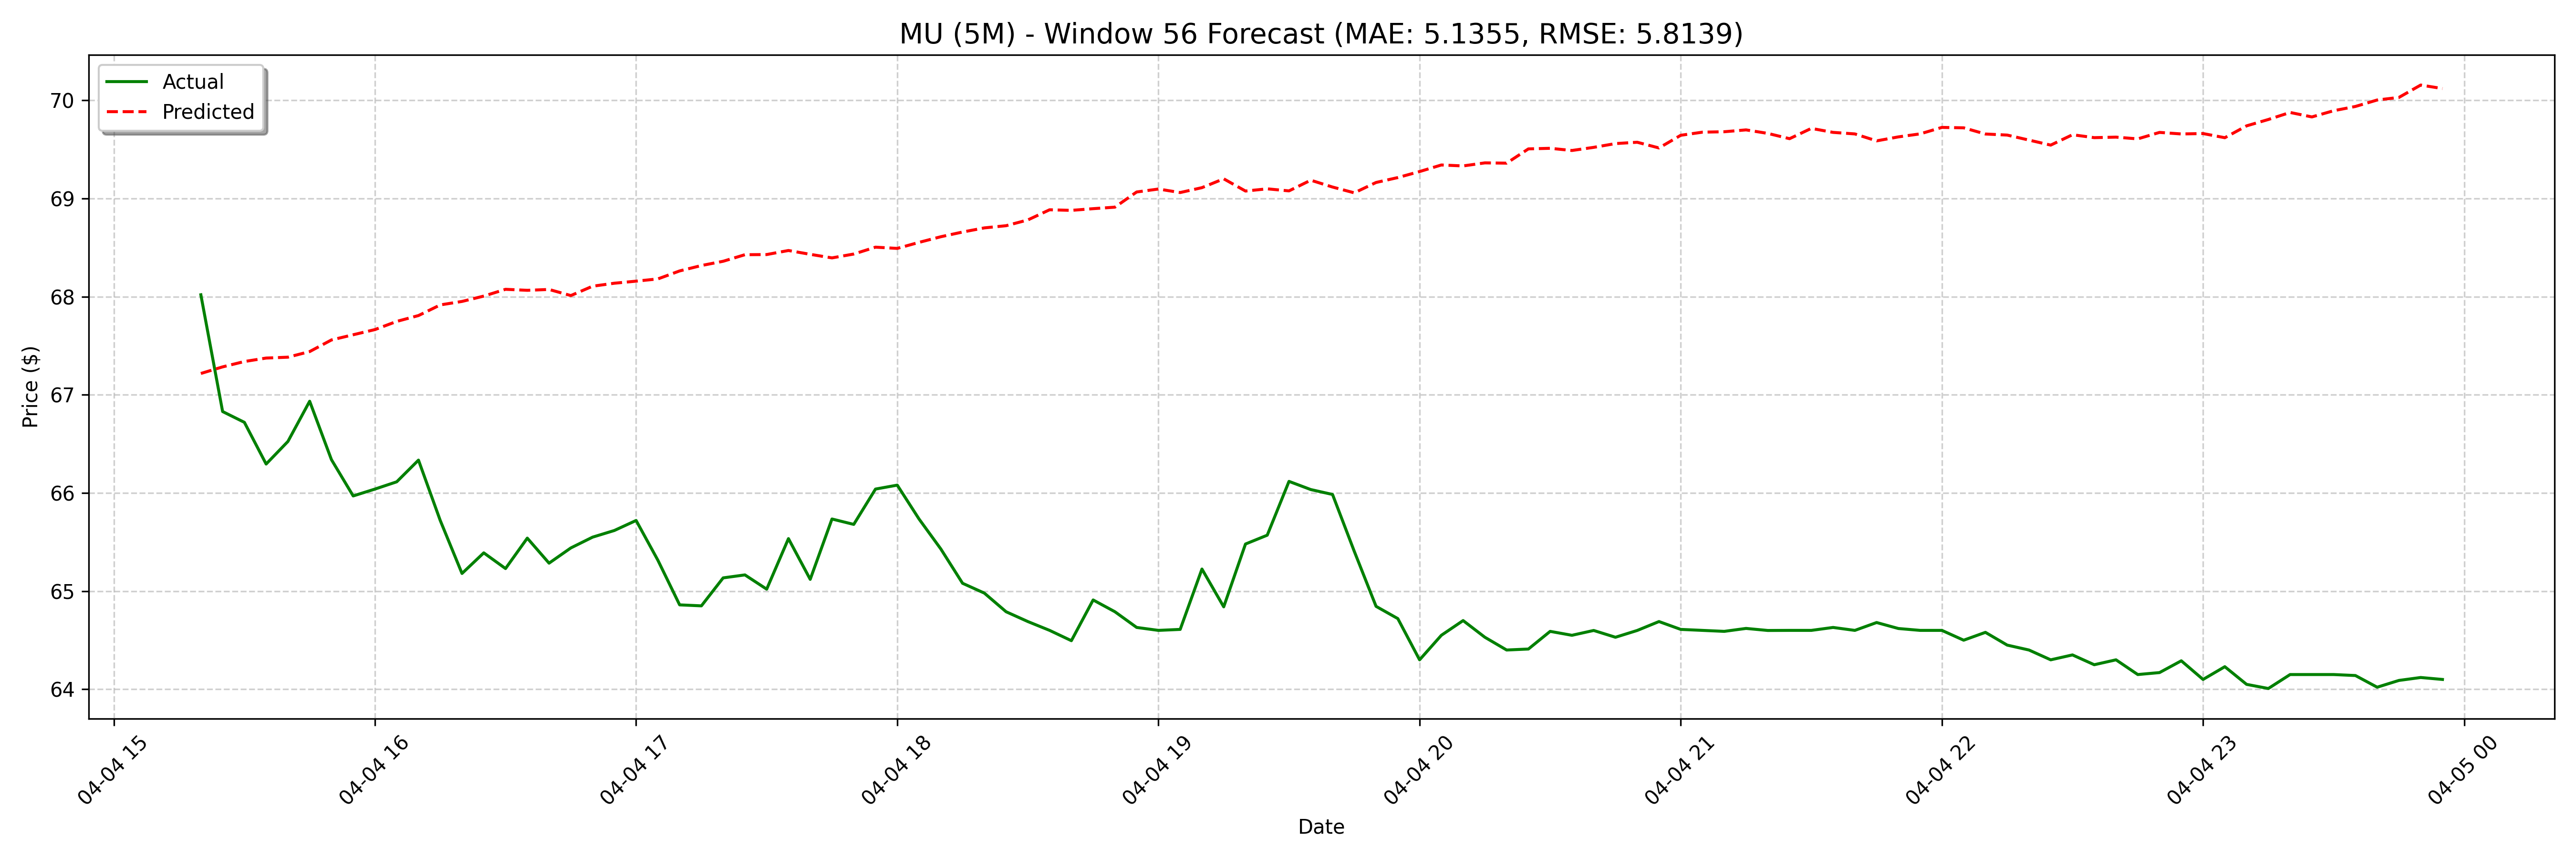

The table this chart was drawn from, first rows:
date, actual, forecast
2025-04-04 15:20:00, 68.02, 67.22
2025-04-04 15:25:00, 66.83, 67.29
2025-04-04 15:30:00, 66.72, 67.34
2025-04-04 15:35:00, 66.29, 67.37
2025-04-04 15:40:00, 66.52, 67.38
2025-04-04 15:45:00, 66.93, 67.44
2025-04-04 15:50:00, 66.34, 67.56
2025-04-04 15:55:00, 65.97, 67.61
2025-04-04 16:00:00, 66.04, 67.67
2025-04-04 16:05:00, 66.11, 67.75
2025-04-04 16:10:00, 66.33, 67.81
2025-04-04 16:15:00, 65.72, 67.92
2025-04-04 16:20:00, 65.18, 67.95
2025-04-04 16:25:00, 65.39, 68.01
2025-04-04 16:30:00, 65.23, 68.08
2025-04-04 16:35:00, 65.54, 68.07
2025-04-04 16:40:00, 65.29, 68.07
2025-04-04 16:45:00, 65.44, 68.01
2025-04-04 16:50:00, 65.55, 68.11
2025-04-04 16:55:00, 65.62, 68.14
2025-04-04 17:00:00, 65.72, 68.16
2025-04-04 17:05:00, 65.32, 68.18
2025-04-04 17:10:00, 64.86, 68.26
2025-04-04 17:15:00, 64.85, 68.32
2025-04-04 17:20:00, 65.14, 68.36
2025-04-04 17:25:00, 65.17, 68.43
2025-04-04 17:30:00, 65.02, 68.43
2025-04-04 17:35:00, 65.54, 68.47
2025-04-04 17:40:00, 65.12, 68.43
2025-04-04 17:45:00, 65.74, 68.4
2025-04-04 17:50:00, 65.68, 68.43
2025-04-04 17:55:00, 66.04, 68.5
2025-04-04 18:00:00, 66.08, 68.49
2025-04-04 18:05:00, 65.74, 68.55
2025-04-04 18:10:00, 65.43, 68.61
2025-04-04 18:15:00, 65.08, 68.66
2025-04-04 18:20:00, 64.98, 68.7
2025-04-04 18:25:00, 64.79, 68.72
2025-04-04 18:30:00, 64.69, 68.78
2025-04-04 18:35:00, 64.6, 68.89
2025-04-04 18:40:00, 64.5, 68.88
2025-04-04 18:45:00, 64.91, 68.9
2025-04-04 18:50:00, 64.79, 68.91
2025-04-04 18:55:00, 64.63, 69.07
2025-04-04 19:00:00, 64.6, 69.1
2025-04-04 19:05:00, 64.61, 69.06
2025-04-04 19:10:00, 65.22, 69.11
2025-04-04 19:15:00, 64.84, 69.2
2025-04-04 19:20:00, 65.48, 69.08
2025-04-04 19:25:00, 65.57, 69.1
2025-04-04 19:30:00, 66.12, 69.08
2025-04-04 19:35:00, 66.04, 69.19
2025-04-04 19:40:00, 65.99, 69.12
2025-04-04 19:45:00, 65.4, 69.06
2025-04-04 19:50:00, 64.85, 69.16
2025-04-04 19:55:00, 64.72, 69.21
2025-04-04 20:00:00, 64.3, 69.28
2025-04-04 20:05:00, 64.55, 69.34
2025-04-04 20:10:00, 64.7, 69.33
2025-04-04 20:15:00, 64.53, 69.36
... 68 more rows
